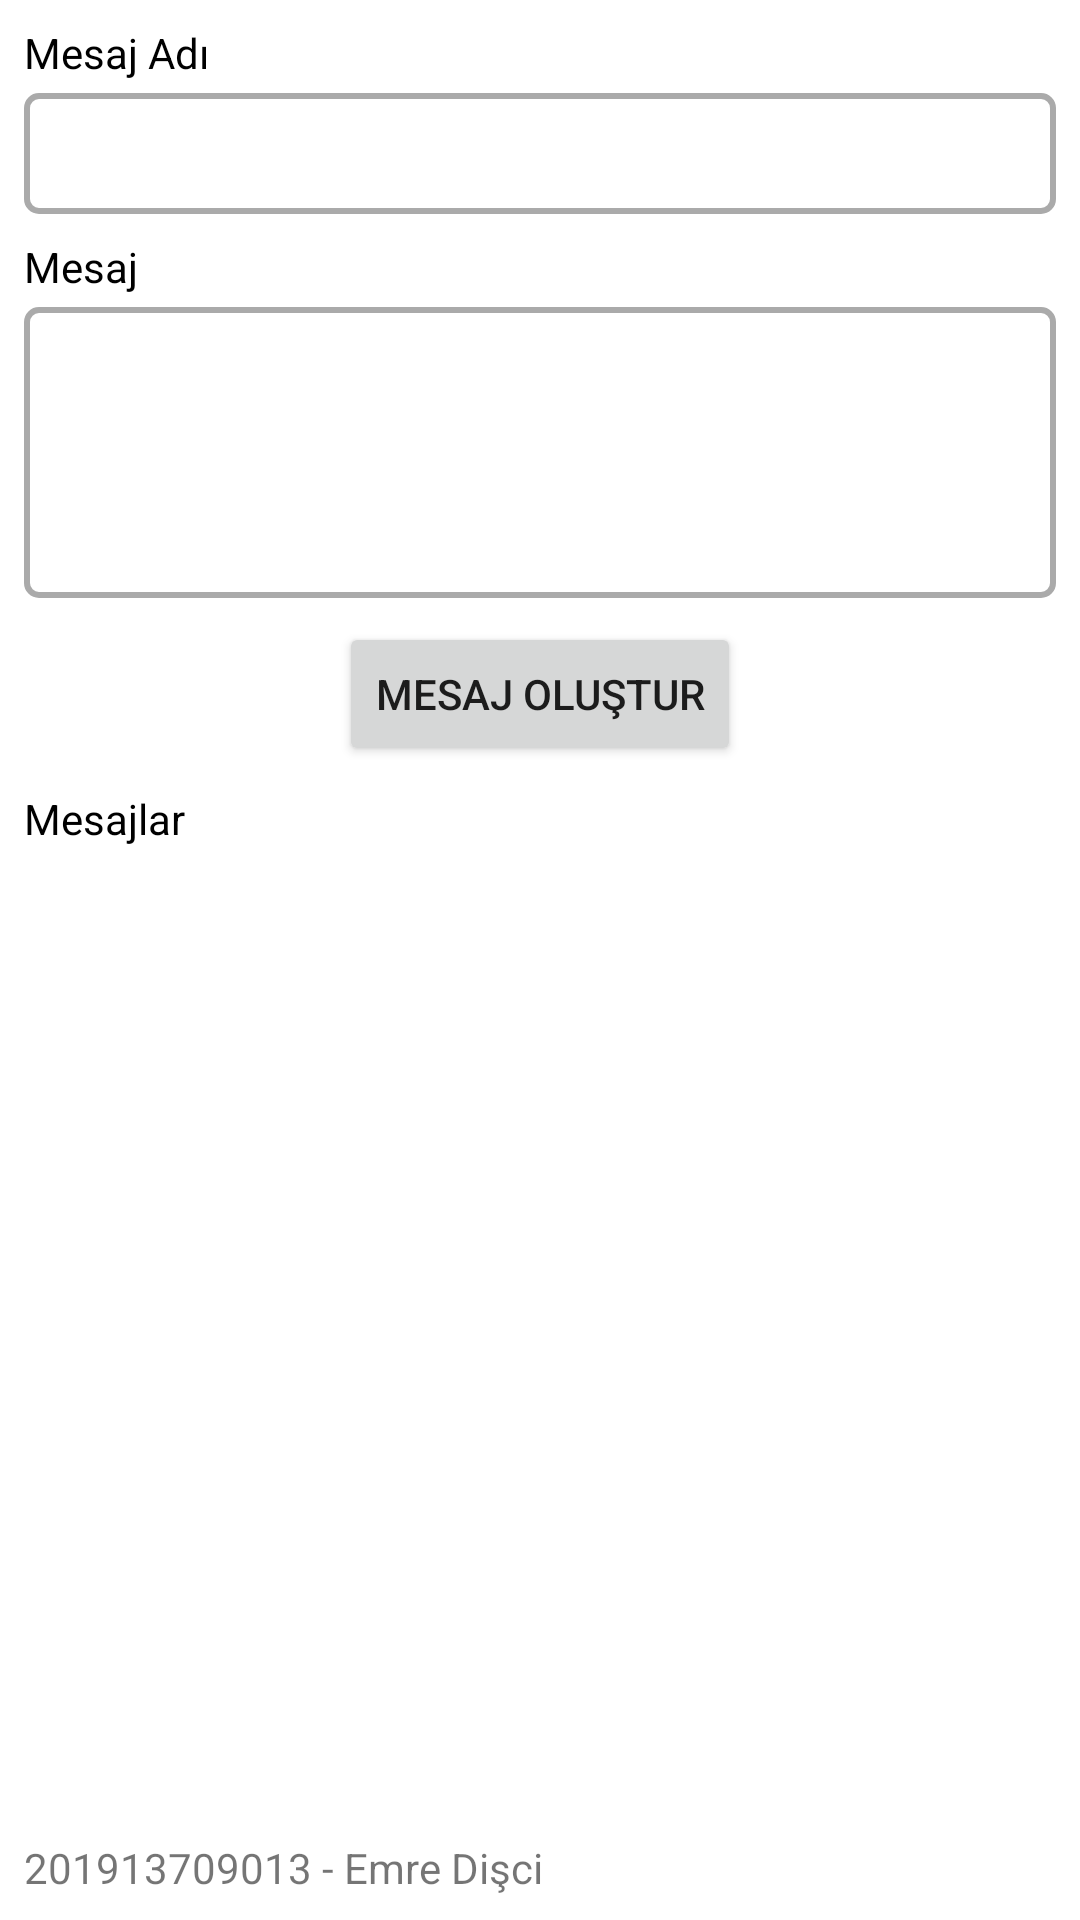

Produce the Android XML layout that renders to this screen, including the resource entries it uses.
<!-- AndroidManifest.xml: application theme Theme.GroupsSMS -->
<!-- res/layout/fragment_create_message.xml -->
<?xml version="1.0" encoding="utf-8"?>
<FrameLayout xmlns:android="http://schemas.android.com/apk/res/android"
    xmlns:tools="http://schemas.android.com/tools"
    android:layout_width="match_parent"
    android:layout_height="match_parent"
    tools:context=".ui.createmessage.CreateMessageFragment">

    <LinearLayout
        android:layout_width="match_parent"
        android:layout_height="match_parent"
        android:orientation="vertical">

        <LinearLayout
            android:layout_width="match_parent"
            android:layout_height="0dp"
            android:layout_weight="1"
            android:orientation="vertical"
            android:padding="8dp">

            <TextView
                android:id="@+id/textView7"
                android:layout_width="match_parent"
                android:layout_height="wrap_content"
                android:text="Mesaj Adı"
                android:textColor="#000000" />

            <EditText
                android:id="@+id/createmessage_messageNameEditText"
                android:layout_width="match_parent"
                android:layout_height="wrap_content"
                android:layout_marginTop="4dp"
                android:background="@drawable/input"
                android:ems="10"
                android:inputType="text"
                android:paddingLeft="16dp"
                android:paddingTop="8dp"
                android:paddingRight="16dp"
                android:paddingBottom="8dp" />

            <TextView
                android:id="@+id/textView9"
                android:layout_width="match_parent"
                android:layout_height="wrap_content"
                android:layout_marginTop="8dp"
                android:text="Mesaj"
                android:textColor="#000000" />

            <EditText
                android:id="@+id/createmessage_messageDescriptionEditText"
                android:layout_width="match_parent"
                android:layout_height="97dp"
                android:layout_marginTop="4dp"
                android:background="@drawable/input"
                android:ems="10"
                android:gravity="top|left"
                android:inputType="textMultiLine|text"
                android:paddingLeft="16dp"
                android:paddingTop="8dp"
                android:paddingRight="16dp"
                android:paddingBottom="8dp" />

            <Button
                android:id="@+id/createmessage_createMessageButton"
                android:layout_width="wrap_content"
                android:layout_height="wrap_content"
                android:layout_gravity="center"
                android:layout_marginTop="8dp"
                android:text="Mesaj oluştur" />

            <TextView
                android:id="@+id/textView10"
                android:layout_width="match_parent"
                android:layout_height="wrap_content"
                android:layout_marginTop="8dp"
                android:text="Mesajlar"
                android:textColor="#000000" />

            <androidx.recyclerview.widget.RecyclerView
                android:id="@+id/createmessage_messagesRecyclerView"
                android:layout_width="match_parent"
                android:layout_height="0dp"
                android:layout_marginTop="4dp"
                android:layout_weight="1" />
        </LinearLayout>

        <TextView
            android:id="@+id/textView6"
            android:layout_width="match_parent"
            android:layout_height="wrap_content"
            android:layout_weight="0"
            android:padding="8dp"
            android:text="201913709013 - Emre Dişci" />
    </LinearLayout>
</FrameLayout>
<!-- resources referenced by this layout -->
<resources>
  <!-- drawable input (drawable) -->
  <?xml version="1.0" encoding="utf-8"?>
  <selector xmlns:android="http://schemas.android.com/apk/res/android">
      <item android:state_enabled="true" android:state_focused="true">
          <shape android:shape="rectangle">
              <solid android:color="@android:color/white"/>
              <corners android:radius="4dp"/>
              <stroke android:color="@color/orange" android:width="2dp"/>
          </shape>
      </item>
  
      <item android:state_enabled="true">
          <shape android:shape="rectangle">
              <solid android:color="@android:color/white"/>
              <corners android:radius="4dp"/>
              <stroke android:color="@android:color/darker_gray" android:width="2dp"/>
          </shape>
      </item>
  </selector>
  <style name="Theme.GroupsSMS" parent="Theme.MaterialComponents.DayNight.DarkActionBar">
          
          <item name="colorPrimary">@color/orange</item>
          <item name="colorPrimaryVariant">@color/purple_700</item>
          <item name="colorOnPrimary">@color/white</item>
          
          <item name="colorSecondary">@color/teal_200</item>
          <item name="colorSecondaryVariant">@color/teal_700</item>
          <item name="colorOnSecondary">@color/black</item>
          
          <item name="android:statusBarColor">?attr/colorPrimaryVariant</item>
          
      </style>
  <color name="orange">#FF9800</color>
  <color name="purple_700">#FF3700B3</color>
  <color name="white">#FFFFFFFF</color>
  <color name="teal_200">#FF03DAC5</color>
  <color name="teal_700">#FF018786</color>
  <color name="black">#FF000000</color>
</resources>
